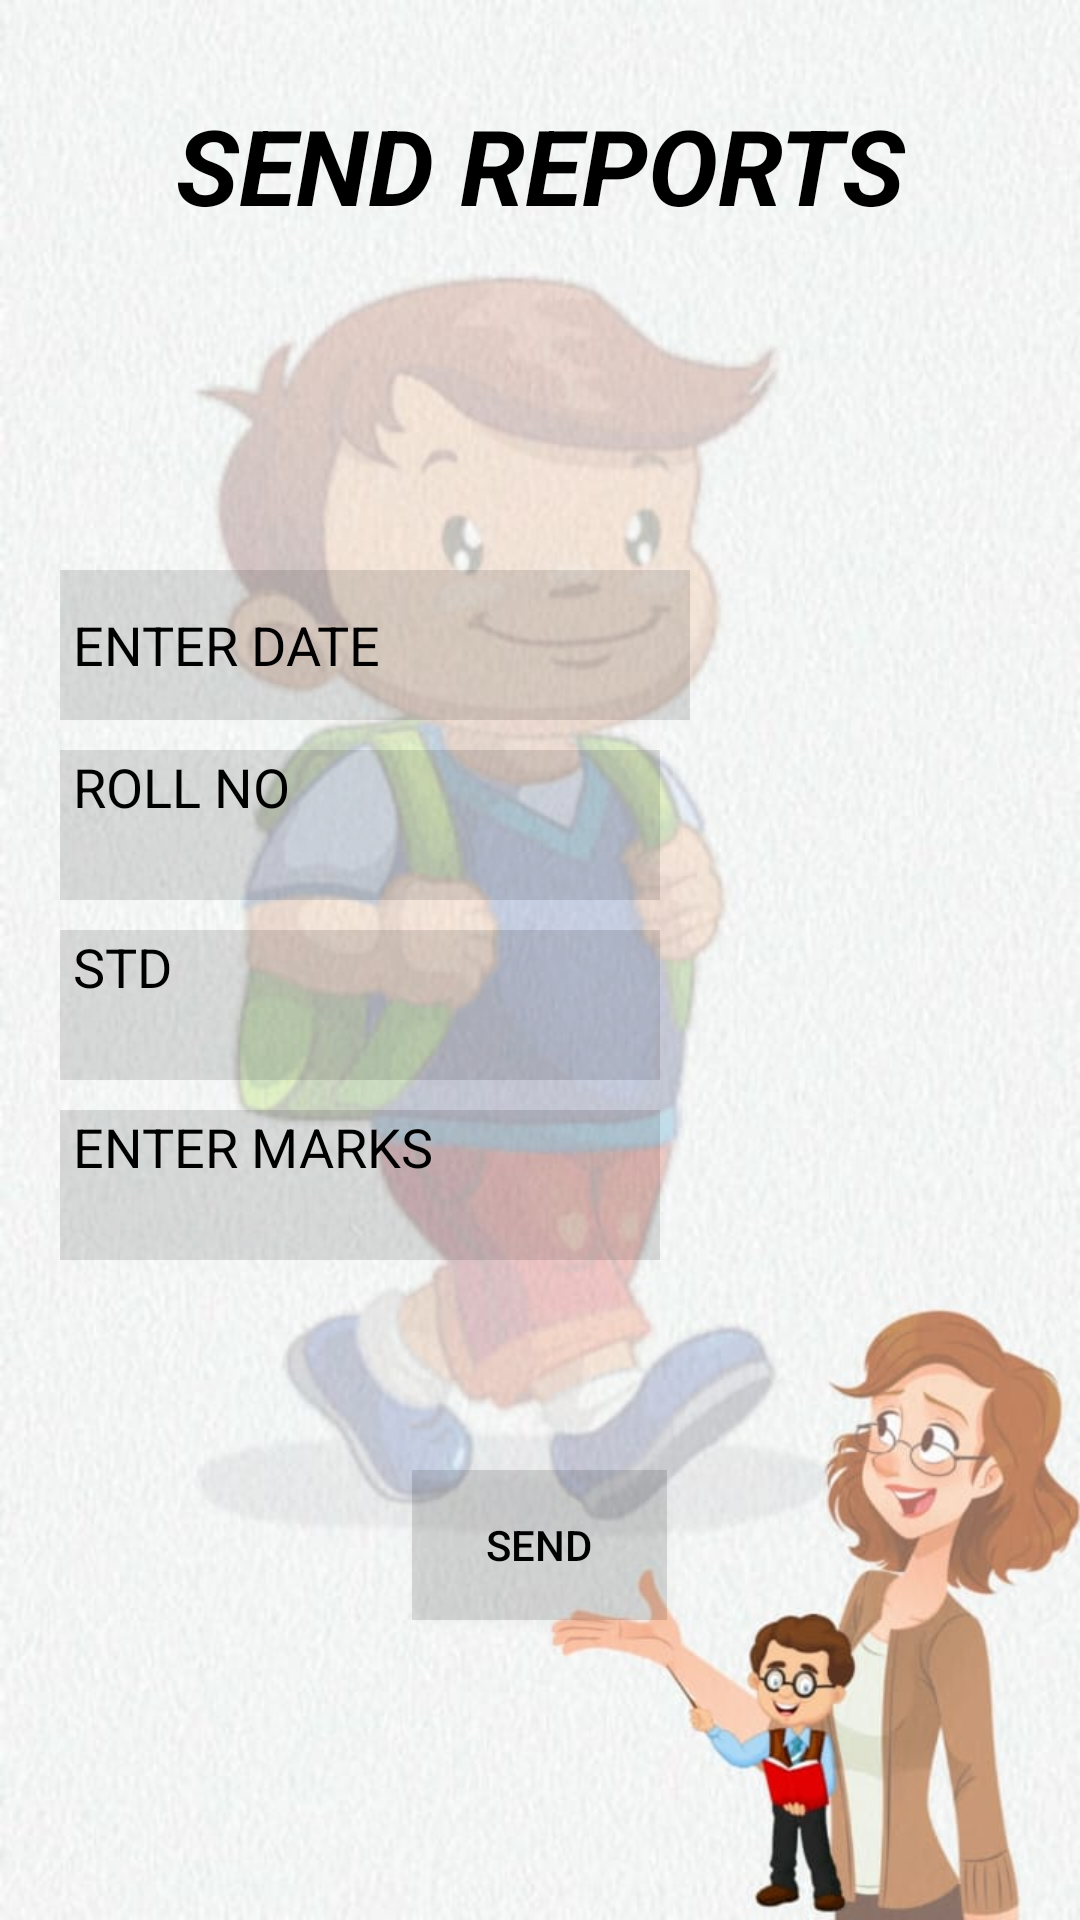

Write the Android layout XML for this screen, with the resource values it uses.
<!-- AndroidManifest.xml: application theme Theme.MainProject -->
<!-- res/layout/activity_main22.xml -->
<?xml version="1.0" encoding="utf-8"?>
<LinearLayout xmlns:android="http://schemas.android.com/apk/res/android"
    xmlns:app="http://schemas.android.com/apk/res-auto"
    xmlns:tools="http://schemas.android.com/tools"
    android:layout_width="match_parent"
    android:layout_height="match_parent"
    tools:context=".MainActivity"
    android:orientation="vertical"
    android:background="@drawable/sendreportbackimage">


    <TextView
        android:id="@+id/textView"
        android:layout_width="match_parent"
        android:layout_height="70dp"
        android:text="SEND REPORTS"
        android:layout_marginTop="20dp"
        android:textStyle="bold|italic"
        android:textColor="@color/black"
        android:textSize="35sp"
        android:gravity="center"/>

    <EditText
        android:id="@+id/et1"
        android:layout_width="wrap_content"
        android:layout_height="50dp"
        android:layout_marginLeft="20dp"
        android:hint=" ENTER DATE"
        android:background="#20000000"
        android:textColorHint="@color/black"
        android:ems="10"
        android:inputType="date"
        android:layout_marginTop="100dp"
        />

    <EditText
        android:id="@+id/et2"
        android:layout_width="200dp"
        android:layout_height="50dp"
        android:layout_marginTop="10dp"
        android:layout_marginLeft="20dp"
        android:layout_marginRight="20dp"
        android:textColorHint="@color/black"
        android:hint=" ROLL NO"
        android:gravity="top"
        android:background="#20000000"
        ></EditText>
    <EditText
        android:id="@+id/et3"
        android:layout_width="200dp"
        android:layout_height="50dp"
        android:layout_marginTop="10dp"
        android:layout_marginLeft="20dp"
        android:layout_marginRight="20dp"
        android:textColorHint="@color/black"
        android:inputType="number"
        android:hint=" STD"
        android:gravity="top"
        android:background="#20000000"
        ></EditText>
    <EditText
        android:id="@+id/et4"
        android:layout_width="200dp"
        android:layout_height="50dp"
        android:layout_marginTop="10dp"
        android:layout_marginLeft="20dp"
        android:layout_marginRight="20dp"
        android:textColorHint="@color/black"
        android:hint=" ENTER MARKS"
        android:gravity="top"
        android:background="#20000000"
        ></EditText>


    <Button
        android:id="@+id/sendbtn"
        android:layout_width="85dp"
        android:layout_height="50dp"
        android:text="Send"
        android:layout_gravity="center"
        android:layout_marginTop="70dp"
        android:textColor="@color/black"
        android:background="#20000000"></Button>

</LinearLayout>
<!-- resources referenced by this layout -->
<resources>
  <!-- drawable sendreportbackimage: jpg bitmap (drawable, 62791 bytes) -->
  <style name="Theme.MainProject" parent="Base.Theme.MainProject" />
  <style name="Base.Theme.MainProject" parent="Theme.AppCompat.Light.DarkActionBar">
          
          
      </style>
  <!-- not gathered from this repository: default colours our renderer supplied (Android Studio template values) -->
  <color name="black">#FF000000</color>
</resources>
